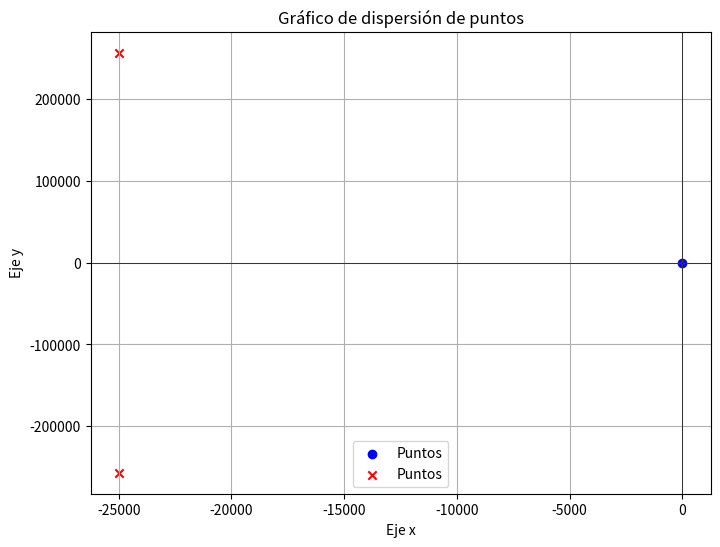

Write the Python code that produced this figure.
import matplotlib.pyplot as plt

# Datos de los puntos
x = [0]  # Coordenadas x
y = [0]  # Coordenadas y
w = [-25000,-25000]
z = [256986,-256986]

# Crear el gráfico de dispersión
plt.figure(figsize=(8, 6))  # Tamaño de la figura
plt.scatter(x, y, color='blue', marker='o', label='Puntos')  # Representar los puntos
plt.scatter(w, z, color='red', marker='x', label='Puntos')  # Representar los puntos

# Personalizar el gráfico
plt.title('Gráfico de dispersión de puntos')
plt.xlabel('Eje x')
plt.ylabel('Eje y')
plt.axhline(0, color='black',linewidth=0.5)  # Añadir línea horizontal en y=0
plt.axvline(0, color='black',linewidth=0.5)  # Añadir línea vertical en x=0
plt.legend()
plt.grid(True)
plt.show()  # Mostrar el gráfico
